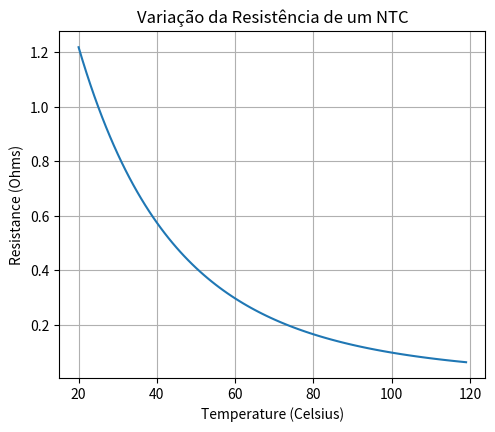

This figure's Python source:
import numpy as np
from scipy.constants import zero_Celsius
import matplotlib.pyplot as plt
import seaborn as sns

class NTC_Resistance:
    TERMISTOR_CONSTANT_KELVIN = 3450
    AMBIENT_RESISTANCE = 1
    AMBIENT_TEMPERATURE_KELVIN = 298.15

    def __init__(self, temperature):
        self.temperature = temperature
    
    def NTC_resistance_algorithm(self):
        final_temperature_converted = self.temperature + zero_Celsius

        inside_exp = NTC_Resistance.TERMISTOR_CONSTANT_KELVIN * (1/final_temperature_converted - 
                                                                 1/NTC_Resistance.AMBIENT_TEMPERATURE_KELVIN)

        resistance = NTC_Resistance.AMBIENT_RESISTANCE * np.exp(inside_exp)

        return resistance

    def show_numeric_result(self):
        index = 0

        for i in self.NTC_resistance_algorithm():
            print('#'*22)
            print(f'Temperature: {self.temperature[index]} °C\nResistance: {i:.3f} Ohm')

            index += 1
    
    def show_visual_result(self):
        fig = plt.figure(figsize=(5.5, 4.5))
        sns.lineplot(x=self.temperature, y=self.NTC_resistance_algorithm())
        plt.xlabel('Temperature (Celsius)')
        plt.ylabel('Resistance (Ohms)')
        plt.grid(True)
        plt.title('Variação da Resistência de um NTC')
        plt.show()

list_temperetures = [i + 20 for i in range(0, 100)]

my_temperature = np.array(list_temperetures)

main = NTC_Resistance(my_temperature)

#main.show_numeric_result()
main.show_visual_result()